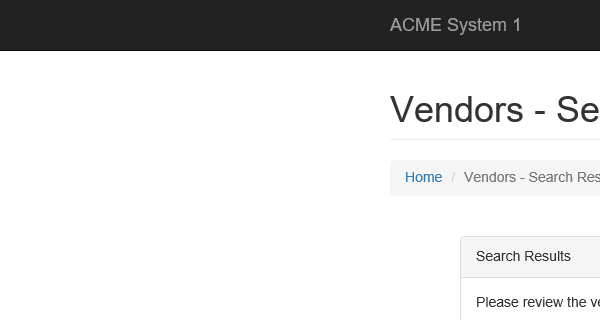
Task: UiPathCertification2
Workflow: ACME_Vendors_Search

Step 1: Attach Browser Vendors Search Page in window 'ACME System 1 - Vendors - Search Results'

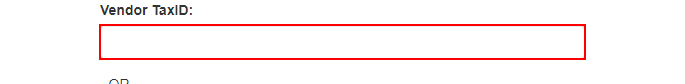
Step 2: Find Element Vendor TaxID on the text box

Step 3: type [in_TransactionItem(in_TaxID).ToString] into the text box (same screen as step 2)

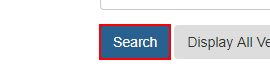
Step 4: click on the button
